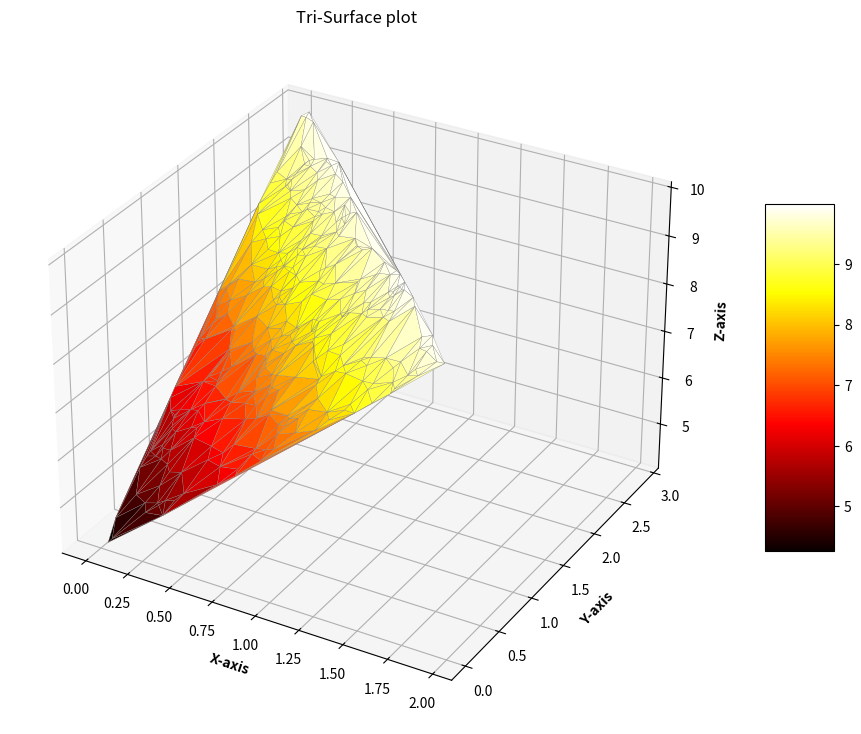

Python code for this plot:
from mpl_toolkits.mplot3d import Axes3D  
import matplotlib.pyplot as plt  
import numpy as np  


def triangle_cartesian_to_barycentric(x1, y1, x2, y2, x3, y3, x, y):
    scaling = 1.0 / (x1 * (y2 - y3) + x2 * (y3 - y1) + x3 * (y1 - y2))
    l1 = scaling * ((x2 * y3 - x3 * y2) + (y2 - y3) * x + (x3 - x2) * y)
    l2 = scaling * ((x3 * y1 - x1 * y3) + (y3 - y1) * x + (x1 - x3) * y)
    l3 = scaling * ((x1 * y2 - x2 * y1) + (y1 - y2) * x + (x2 - x1) * y)
    return l1, l2, l3

def triangle_barycentric_to_cartesian(x1, y1, x2, y2, x3, y3, l1, l2, l3):
    x = l1 * x1 + l2 * x2 + l3 * x3
    y = l1 * y1 + l2 * y2 + l3 * y3
    return x, y


class TriangleFunc:
    def __init__(self, x1, y1, x2, y2, x3, y3, func):
        self.x1 = x1
        self.y1 = y1
        self.x2 = x2
        self.y2 = y2
        self.x3 = x3
        self.y3 = y3
        self.func = func

        self.a1 = func(x1, y1)
        self.a2 = func(x2, y2)
        self.a3 = func(x3, y3)

    def __call__(self, x, y):
        l1, l2, l3 = triangle_cartesian_to_barycentric(
            self.x1, self.y1, self.x2, self.y2, self.x3, self.y3, x, y)

        if ((abs(l1) + abs(l2) + abs(l3)) - 1.0) < 1.0E-10:
            return l1 * self.a1 + l2 * self.a2 + l3 * self.a3
        else:
            return None


if __name__ == "__main__":

    x1 = 0.0
    y1 = 0.0
    x2 = 2.0
    y2 = 0.0
    x3 = 0.0
    y3 = 3.0

    func = lambda x,y: 4.0 + 3.0*x + 2.0*y
    tf = TriangleFunc(x1, y1, x2, y2, x3, y3, func)
    
    N = 1000
    x_values = np.random.uniform(0.0, 3.0, N)
    y_values = np.random.uniform(0.0, 3.0, N)

    x = []
    y = []
    z = []

    for xx, yy in zip(x_values, y_values):
        sample = tf(xx, yy)
        if sample is not None:
            x.append(xx)
            y.append(yy)
            z.append(sample)

    fig = plt.figure(figsize =(16, 9))  
    ax = plt.axes(projection ='3d')  
     
    # Creating color map
    my_cmap = plt.get_cmap('hot')
       
    # Creating plot
    trisurf = ax.plot_trisurf(x, y, z,
                             cmap = my_cmap,
                             linewidth = 0.2, 
                             antialiased = True,
                             edgecolor = 'grey')  
    fig.colorbar(trisurf, ax = ax, shrink = 0.5, aspect = 5)
    ax.set_title('Tri-Surface plot')
     
    # Adding labels
    ax.set_xlabel('X-axis', fontweight ='bold') 
    ax.set_ylabel('Y-axis', fontweight ='bold') 
    ax.set_zlabel('Z-axis', fontweight ='bold')
         
    # show plot
    plt.show()




